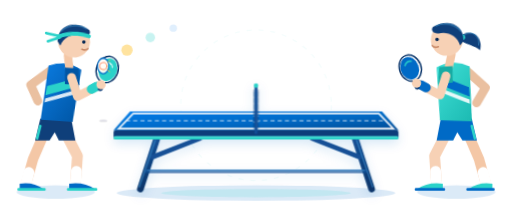
t = 0.00 s
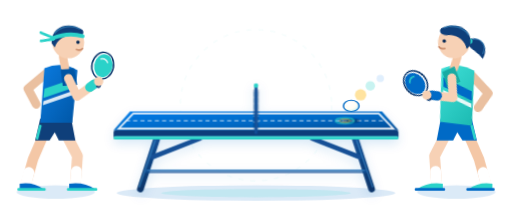
t = 0.54 s
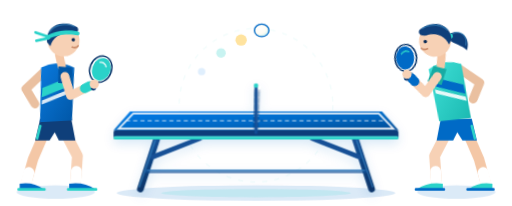
t = 1.10 s
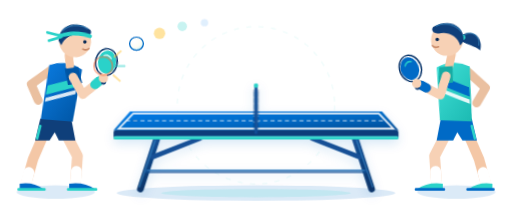
t = 1.66 s
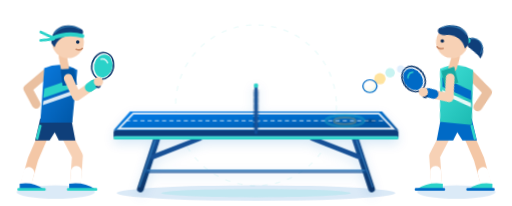
t = 2.23 s
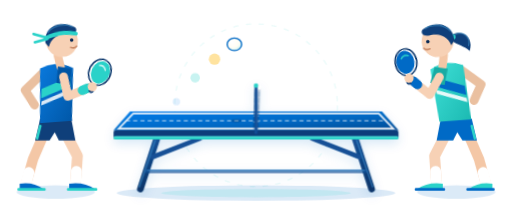
t = 2.76 s

The animated SVG that drew these frames (rendered in a browser with its animation timeline set to each time). Animation: 15 CSS @keyframes rules; one cycle of 3.33 s, repeats indefinitely.

<svg xmlns="http://www.w3.org/2000/svg" viewBox="52 140 496 200" width="496" height="200" role="img" aria-labelledby="svgTitle svgDesc" style="max-width: 100%; height: auto;">
  <title id="svgTitle">TT戰網｜桌球雙人對打 Loading 動畫</title>
  <desc id="svgDesc">採用經濟部國際貿易署 TITA 寶藍與湖水青識別色搭配殺球橘金火花之純透明雙人桌球對打循環動態。</desc>

  <style>
    /* ---------- 1. 桌球拋物線主路徑（1.6s 無縫循環） ---------- */
    .ball-main {
      animation: rallyPath 1.6s linear infinite;
    }
    .ball-trail-1 {
      animation: rallyPath 1.6s linear -0.045s infinite;
      opacity: 0.48;
    }
    .ball-trail-2 {
      animation: rallyPath 1.6s linear -0.09s infinite;
      opacity: 0.26;
    }
    .ball-trail-3 {
      animation: rallyPath 1.6s linear -0.135s infinite;
      opacity: 0.12;
    }

    .ball-squash {
      transform-origin: 0px 0px;
      animation: ballSquash 1.6s linear infinite;
    }

    @keyframes rallyPath {
      0%   { transform: translate(152px, 204px); }
      4%   { transform: translate(184.7px, 182px); }
      8%   { transform: translate(216.5px, 167.9px); }
      12%  { transform: translate(247.3px, 161.8px); }
      16%  { transform: translate(277px, 163.5px); }
      20%  { transform: translate(305.8px, 173.3px); }
      24%  { transform: translate(333.5px, 190.9px); }
      28%  { transform: translate(360.2px, 216.5px); }
      32%  { transform: translate(386px, 250px); }
      38%  { transform: translate(405.4px, 227.1px); }
      44%  { transform: translate(426px, 211.8px); }
      50%  { transform: translate(448px, 204px); }
      54%  { transform: translate(415.3px, 182px); }
      58%  { transform: translate(383.5px, 167.9px); }
      62%  { transform: translate(352.7px, 161.8px); }
      66%  { transform: translate(323px, 163.5px); }
      70%  { transform: translate(294.2px, 173.3px); }
      74%  { transform: translate(266.5px, 190.9px); }
      78%  { transform: translate(239.8px, 216.5px); }
      82%  { transform: translate(214px, 250px); }
      88%  { transform: translate(194.6px, 227.1px); }
      94%  { transform: translate(174px, 211.8px); }
      100% { transform: translate(152px, 204px); }
    }

    @keyframes ballSquash {
      0%, 100% { transform: scale(0.84, 1.16); }
      5%, 26%  { transform: scale(1.08, 0.93); }
      32%      { transform: scale(1.24, 0.76); }
      37%, 45% { transform: scale(1.05, 0.95); }
      50%      { transform: scale(0.84, 1.16); }
      55%, 76% { transform: scale(1.08, 0.93); }
      82%      { transform: scale(1.24, 0.76); }
      87%, 95% { transform: scale(1.05, 0.95); }
    }

    /* ---------- 2. 桌面球影同步追蹤 ---------- */
    .ball-shadow {
      animation: ballShadowMove 1.6s linear infinite;
    }
    @keyframes ballShadowMove {
      0%   { transform: translate(152px, 257px) scale(0.45); opacity: 0.14; }
      16%  { transform: translate(277px, 257px) scale(0.32); opacity: 0.1; }
      32%  { transform: translate(386px, 257px) scale(1.05); opacity: 0.45; }
      41%  { transform: translate(416px, 257px) scale(0.6);  opacity: 0.22; }
      50%  { transform: translate(448px, 257px) scale(0.45); opacity: 0.14; }
      66%  { transform: translate(323px, 257px) scale(0.32); opacity: 0.1; }
      82%  { transform: translate(214px, 257px) scale(1.05); opacity: 0.45; }
      91%  { transform: translate(184px, 257px) scale(0.6);  opacity: 0.22; }
      100% { transform: translate(152px, 257px) scale(0.45); opacity: 0.14; }
    }

    /* ---------- 3. 桌面彈跳漣漪特效 ---------- */
    .ripple-right {
      transform-origin: 386px 257px;
      animation: bounceRippleR 1.6s ease-out infinite;
    }
    @keyframes bounceRippleR {
      0%, 31.5% { transform: scale(0.2); opacity: 0; }
      32%       { transform: scale(0.35); opacity: 0.95; }
      46%       { transform: scale(1.7); opacity: 0; }
      100%      { transform: scale(1.7); opacity: 0; }
    }

    .ripple-left {
      transform-origin: 214px 257px;
      animation: bounceRippleL 1.6s ease-out infinite;
    }
    @keyframes bounceRippleL {
      0%, 81.5% { transform: scale(0.2); opacity: 0; }
      82%       { transform: scale(0.35); opacity: 0.95; }
      96%       { transform: scale(1.7); opacity: 0; }
      100%      { transform: scale(1.7); opacity: 0; }
    }

    /* ---------- 4. 揮拍擊球瞬間光爆 ---------- */
    .impact-left {
      transform-origin: 152px 204px;
      animation: impactPopL 1.6s ease-out infinite;
    }
    @keyframes impactPopL {
      0%        { transform: scale(0.35); opacity: 0.95; }
      11%       { transform: scale(1.4); opacity: 0; }
      100%      { transform: scale(1.4); opacity: 0; }
    }

    .impact-right {
      transform-origin: 448px 204px;
      animation: impactPopR 1.6s ease-out infinite;
    }
    @keyframes impactPopR {
      0%, 49.5% { transform: scale(0.35); opacity: 0; }
      50%       { transform: scale(0.35); opacity: 0.95; }
      61%       { transform: scale(1.4); opacity: 0; }
      100%      { transform: scale(1.4); opacity: 0; }
    }

    /* ---------- 5. 左側選手（深藍主隊服）動作同步 ---------- */
    .player-a-upper {
      transform-origin: 105px 262px;
      animation: playerABody 1.6s ease-in-out infinite;
    }
    @keyframes playerABody {
      0%, 100% { transform: rotate(4deg) translateY(0px); }
      12%      { transform: rotate(7deg) translateY(-2px); }
      35%      { transform: rotate(0deg) translateY(2px); }
      60%      { transform: rotate(-2deg) translateY(0px); }
      86%      { transform: rotate(-7deg) translateY(3px); }
    }

    .player-a-arm {
      transform-origin: 118px 210px;
      animation: playerAArm 1.6s cubic-bezier(0.35, 0, 0.25, 1) infinite;
    }
    @keyframes playerAArm {
      0%, 100% { transform: rotate(0deg); }
      12%      { transform: rotate(-28deg); }
      35%      { transform: rotate(-4deg); }
      68%      { transform: rotate(8deg); }
      86%      { transform: rotate(32deg); }
    }

    .headband-tail {
      transform-origin: 104px 175px;
      animation: ribbonWave 0.8s ease-in-out infinite alternate;
    }
    @keyframes ribbonWave {
      from { transform: rotate(-8deg); }
      to   { transform: rotate(10deg); }
    }

    /* ---------- 6. 右側選手（青綠主隊服）動作同步 ---------- */
    .player-b-upper {
      transform-origin: 495px 262px;
      animation: playerBBody 1.6s ease-in-out infinite;
    }
    @keyframes playerBBody {
      0%, 100% { transform: rotate(2deg) translateY(0px); }
      36%      { transform: rotate(7deg) translateY(3px); }
      50%      { transform: rotate(-4deg) translateY(0px); }
      62%      { transform: rotate(-7deg) translateY(-2px); }
      85%      { transform: rotate(0deg) translateY(2px); }
    }

    .player-b-arm {
      transform-origin: 482px 210px;
      animation: playerBArm 1.6s cubic-bezier(0.35, 0, 0.25, 1) infinite;
    }
    @keyframes playerBArm {
      0%, 100% { transform: rotate(-6deg); }
      20%      { transform: rotate(-10deg); }
      36%      { transform: rotate(-32deg); }
      50%      { transform: rotate(0deg); }
      62%      { transform: rotate(28deg); }
      85%      { transform: rotate(4deg); }
    }

    .ponytail-sway {
      transform-origin: 496px 176px;
      animation: ponyWave 0.8s ease-in-out infinite alternate;
    }
    @keyframes ponyWave {
      from { transform: rotate(-7deg); }
      to   { transform: rotate(9deg); }
    }

    /* ---------- 7. 球網氣流微震與背景光圈 ---------- */
    .net-mesh {
      transform-origin: 300px 262px;
      animation: netBreeze 1.6s ease-in-out infinite;
    }
    @keyframes netBreeze {
      0%, 15%, 30%, 65%, 80%, 100% { transform: skewX(0deg); }
      20% { transform: skewX(2.2deg); }
      70% { transform: skewX(-2.2deg); }
    }

    .bg-pulse {
      transform-origin: 300px 242px;
      animation: bgPulse 3.2s ease-in-out infinite alternate;
    }
    @keyframes bgPulse {
      from { transform: scale(0.96); opacity: 0.22; }
      to   { transform: scale(1.04); opacity: 0.42; }
    }

    @media (prefers-reduced-motion: reduce) {
      .ball-main,
      .ball-trail-1,
      .ball-trail-2,
      .ball-trail-3,
      .ball-squash,
      .ball-shadow,
      .ripple-right,
      .ripple-left,
      .impact-left,
      .impact-right,
      .player-a-upper,
      .player-a-arm,
      .headband-tail,
      .player-b-upper,
      .player-b-arm,
      .ponytail-sway,
      .net-mesh,
      .bg-pulse {
        animation: none !important;
      }
      .ripple-right,
      .ripple-left,
      .impact-left,
      .impact-right {
        opacity: 0;
      }
    }
  </style>

  <defs>
    <!-- 球桌桌面漸層（TITA PANTONE 2175 C 深寶藍系） -->
    <linearGradient id="tableTopGrad" x1="0%" y1="0%" x2="100%" y2="100%">
      <stop offset="0%" stop-color="#007CEB" />
      <stop offset="55%" stop-color="#006AC6" />
      <stop offset="100%" stop-color="#084B94" />
    </linearGradient>

    <!-- 桌腳結構金屬鋼藍漸層（深淺背景皆銳利可見） -->
    <linearGradient id="tableLegGrad" x1="0%" y1="0%" x2="0%" y2="100%">
      <stop offset="0%" stop-color="#145096" />
      <stop offset="100%" stop-color="#0B366B" />
    </linearGradient>

    <!-- 左側選手隊服漸層 -->
    <linearGradient id="jerseyBlueGrad" x1="0%" y1="0%" x2="100%" y2="100%">
      <stop offset="0%" stop-color="#0A7BE0" />
      <stop offset="100%" stop-color="#0055A4" />
    </linearGradient>

    <!-- 右側選手隊服漸層（TITA PANTONE 3252 C 青綠系） -->
    <linearGradient id="jerseyTealGrad" x1="0%" y1="0%" x2="100%" y2="100%">
      <stop offset="0%" stop-color="#3FE0D7" />
      <stop offset="100%" stop-color="#1CBAB2" />
    </linearGradient>

    <!-- 桌球立體漸層（賽事暖白質感） -->
    <radialGradient id="ballGrad" cx="35%" cy="30%" r="70%">
      <stop offset="0%" stop-color="#FFFFFF" />
      <stop offset="68%" stop-color="#FFFDF4" />
      <stop offset="100%" stop-color="#D5F4F2" />
    </radialGradient>

    <!-- 球網格線圖樣 -->
    <pattern id="netPattern" width="6" height="6" patternUnits="userSpaceOnUse">
      <path d="M 6 0 L 0 0 0 6" fill="none" stroke="#FFFFFF" stroke-width="0.9" opacity="0.7" />
    </pattern>

    <!-- 柔和球桌發光陰影 -->
    <filter id="softGlow" x="-15%" y="-15%" width="130%" height="130%">
      <feDropShadow dx="0" dy="4" stdDeviation="5" flood-color="#006AC6" flood-opacity="0.16" />
    </filter>
  </defs>

  <!-- ==================== 1. 透明背景微弱脈衝氣流圈 ==================== -->
  <g class="bg-pulse">
    <circle cx="300" cy="242" r="76" fill="none" stroke="#2AD2C9" stroke-width="1.2" stroke-dasharray="5 7" opacity="0.24" />
  </g>

  <!-- ==================== 2. 地面柔和陰影與舞台反光 ==================== -->
  <g id="floor-shadows">
    <ellipse cx="106" cy="326" rx="38" ry="6.5" fill="#006AC6" opacity="0.14" />
    <ellipse cx="494" cy="326" rx="38" ry="6.5" fill="#006AC6" opacity="0.14" />
    <ellipse cx="300" cy="327" rx="135" ry="7.5" fill="#006AC6" opacity="0.14" />
    <ellipse cx="300" cy="327" rx="92" ry="4" fill="#2AD2C9" opacity="0.14" />
  </g>

  <!-- ==================== 3. 左側選手（Player A：TITA 寶藍隊服 + 青綠球拍） ==================== -->
  <g id="player-left">
    <g id="player-a-legs">
      <path d="M 97 264 L 84 294 L 77 319" fill="none" stroke="#F4C7A6" stroke-width="10" stroke-linecap="round" stroke-linejoin="round" />
      <path d="M 113 264 L 127 291 L 125 319" fill="none" stroke="#F7D1B5" stroke-width="10.5" stroke-linecap="round" stroke-linejoin="round" />
      <path d="M 80 307 L 77 319 M 126 306 L 125 319" fill="none" stroke="#FFFFFF" stroke-width="10.5" stroke-linecap="round" />
      <path d="M 71 318 Q 84 316 94 323 L 71 323 Z" fill="#006AC6" />
      <line x1="70" y1="323.5" x2="95" y2="323.5" stroke="#2AD2C9" stroke-width="2.6" stroke-linecap="round" />
      <path d="M 119 318 Q 133 316 144 323 L 119 323 Z" fill="#006AC6" />
      <line x1="118" y1="323.5" x2="145" y2="323.5" stroke="#2AD2C9" stroke-width="2.6" stroke-linecap="round" />
      <path d="M 91 255 L 121 255 L 125 276 L 109 276 L 105 268 L 100 276 L 86 276 Z" fill="#0F3F7A" />
      <line x1="91" y1="262" x2="88" y2="274" stroke="#2AD2C9" stroke-width="2.5" stroke-linecap="round" />
    </g>

    <g class="player-a-upper">
      <path d="M 98 208 L 79 224 L 87 239" fill="none" stroke="#EAC0A0" stroke-width="8.5" stroke-linecap="round" stroke-linejoin="round" />
      <path d="M 95 204 Q 112 197 127 206 L 122 257 L 91 257 Z" fill="url(#jerseyBlueGrad)" />
      <path d="M 95 224 L 124 214 L 123 223 L 94 233 Z" fill="#2AD2C9" />
      <path d="M 94 236 L 123 226 L 122.5 230 L 93.5 240 Z" fill="#FFFFFF" opacity="0.85" />

      <line x1="113" y1="193" x2="115" y2="204" stroke="#F4C7A6" stroke-width="8" stroke-linecap="round" />
      <circle cx="118" cy="179" r="15.5" fill="#F7D1B5" />
      <!-- 俏皮短髮與暗底邊緣高光 -->
      <path d="M 102 180 C 101 164, 118 158, 132 167 C 134 170, 132 174, 126 173 C 117 171, 108 175, 105 184 Z" fill="#0F3F7A" />
      <path d="M 105 170 C 111 163, 122 162, 129 166" fill="none" stroke="#5CC3F5" stroke-width="1.3" stroke-linecap="round" opacity="0.35" />

      <path d="M 103 175 Q 118 169 132 173" fill="none" stroke="#2AD2C9" stroke-width="3.8" stroke-linecap="round" />
      <g class="headband-tail">
        <path d="M 104 175 L 91 171 M 104 176 L 92 179" stroke="#2AD2C9" stroke-width="2.6" stroke-linecap="round" />
      </g>
      <circle cx="127.5" cy="179" r="1.7" fill="#062854" />
      <path d="M 126 186 Q 130 187.5 132 185" fill="none" stroke="#C98A68" stroke-width="1.5" stroke-linecap="round" />

      <g class="player-a-arm">
        <path d="M 111 205 L 124 205 L 126 221 L 112 221 Z" fill="#0055A4" />
        <path d="M 118 214 L 125 232 L 145 220" fill="none" stroke="#F7D1B5" stroke-width="8.5" stroke-linecap="round" stroke-linejoin="round" />
        <line x1="138" y1="224" x2="143" y2="221" stroke="#2AD2C9" stroke-width="9" stroke-linecap="round" />
        <g transform="translate(152, 204) rotate(16)">
          <rect x="-2.5" y="10" width="5" height="12" rx="2.5" fill="#0F3F7A" />
          <ellipse cx="0" cy="0" rx="10.5" ry="13" fill="#FFFFFF" stroke="#0B366B" stroke-width="1.4" />
          <ellipse cx="0.6" cy="0" rx="8.8" ry="11.2" fill="#2AD2C9" />
          <path d="M -3 -6 Q 1 -8 4 -4" fill="none" stroke="#FFFFFF" stroke-width="1.5" stroke-linecap="round" opacity="0.7" />
        </g>
        <circle cx="147" cy="219" r="4.5" fill="#F7D1B5" />
      </g>
    </g>
  </g>

  <!-- ==================== 4. 右側選手（Player B：TITA 青綠隊服 + 寶藍球拍） ==================== -->
  <g id="player-right">
    <g id="player-b-legs">
      <path d="M 503 264 L 516 294 L 523 319" fill="none" stroke="#F4C7A6" stroke-width="10" stroke-linecap="round" stroke-linejoin="round" />
      <path d="M 487 264 L 473 291 L 475 319" fill="none" stroke="#F7D1B5" stroke-width="10.5" stroke-linecap="round" stroke-linejoin="round" />
      <path d="M 520 307 L 523 319 M 474 306 L 475 319" fill="none" stroke="#FFFFFF" stroke-width="10.5" stroke-linecap="round" />
      <path d="M 529 318 Q 516 316 506 323 L 529 323 Z" fill="#2AD2C9" />
      <line x1="530" y1="323.5" x2="505" y2="323.5" stroke="#006AC6" stroke-width="2.6" stroke-linecap="round" />
      <path d="M 481 318 Q 467 316 456 323 L 481 323 Z" fill="#2AD2C9" />
      <line x1="482" y1="323.5" x2="455" y2="323.5" stroke="#006AC6" stroke-width="2.6" stroke-linecap="round" />
      <path d="M 509 255 L 479 255 L 475 276 L 491 276 L 495 268 L 500 276 L 514 276 Z" fill="#006AC6" />
      <line x1="509" y1="262" x2="512" y2="274" stroke="#2AD2C9" stroke-width="2.5" stroke-linecap="round" />
    </g>

    <g class="player-b-upper">
      <path d="M 502 208 L 521 224 L 513 239" fill="none" stroke="#EAC0A0" stroke-width="8.5" stroke-linecap="round" stroke-linejoin="round" />
      <path d="M 505 204 Q 488 197 473 206 L 478 257 L 509 257 Z" fill="url(#jerseyTealGrad)" />
      <path d="M 505 224 L 476 214 L 477 223 L 506 233 Z" fill="#006AC6" />
      <path d="M 506 236 L 477 226 L 477.5 230 L 506.5 240 Z" fill="#FFFFFF" opacity="0.88" />

      <line x1="487" y1="193" x2="485" y2="204" stroke="#F4C7A6" stroke-width="8" stroke-linecap="round" />
      <g class="ponytail-sway">
        <path d="M 496 174 C 508 168, 517 178, 513 190 C 507 185, 502 184, 496 180 Z" fill="#0F3F7A" />
        <path d="M 499 174 C 507 170, 514 176, 512 185" fill="none" stroke="#5CC3F5" stroke-width="1.2" stroke-linecap="round" opacity="0.35" />
        <circle cx="497" cy="176" r="2.6" fill="#2AD2C9" />
      </g>
      <circle cx="482" cy="179" r="15.5" fill="#F7D1B5" />
      <!-- 俐落運動髮型與暗底邊緣高光 -->
      <path d="M 498 180 C 499 164, 482 158, 468 167 C 466 170, 468 174, 474 173 C 483 171, 492 175, 495 184 Z" fill="#0F3F7A" />
      <path d="M 495 170 C 489 163, 478 162, 471 166" fill="none" stroke="#5CC3F5" stroke-width="1.3" stroke-linecap="round" opacity="0.35" />

      <circle cx="472.5" cy="179" r="1.7" fill="#062854" />
      <path d="M 474 186 Q 470 187.5 468 185" fill="none" stroke="#C98A68" stroke-width="1.5" stroke-linecap="round" />

      <g class="player-b-arm">
        <path d="M 489 205 L 476 205 L 474 221 L 488 221 Z" fill="#18ABA3" />
        <path d="M 482 214 L 475 232 L 455 220" fill="none" stroke="#F7D1B5" stroke-width="8.5" stroke-linecap="round" stroke-linejoin="round" />
        <line x1="462" y1="224" x2="457" y2="221" stroke="#006AC6" stroke-width="9" stroke-linecap="round" />
        <g transform="translate(448, 204) rotate(-16)">
          <rect x="-2.5" y="10" width="5" height="12" rx="2.5" fill="#0F3F7A" />
          <ellipse cx="0" cy="0" rx="10.5" ry="13" fill="#FFFFFF" stroke="#0B366B" stroke-width="1.4" />
          <ellipse cx="-0.6" cy="0" rx="8.8" ry="11.2" fill="#006AC6" />
          <path d="M 3 -6 Q -1 -8 -4 -4" fill="none" stroke="#2AD2C9" stroke-width="1.5" stroke-linecap="round" opacity="0.85" />
        </g>
        <circle cx="453" cy="219" r="4.5" fill="#F7D1B5" />
      </g>
    </g>
  </g>

  <!-- ==================== 5. 桌球桌與球網 ==================== -->
  <g id="pingpong-table" filter="url(#softGlow)">
    <!-- 桌腳支撐結構（鋼藍漸層＋青藍金屬高光邊，深淺底都立體） -->
    <g stroke-linecap="round" stroke-linejoin="round" fill="none">
      <line x1="204" y1="274" x2="188" y2="323" stroke="url(#tableLegGrad)" stroke-width="6.5" />
      <line x1="396" y1="274" x2="412" y2="323" stroke="url(#tableLegGrad)" stroke-width="6.5" />
      <line x1="200" y1="292" x2="246" y2="274" stroke="#145096" stroke-width="4.5" />
      <line x1="400" y1="292" x2="354" y2="274" stroke="#145096" stroke-width="4.5" />
      <line x1="194" y1="306" x2="406" y2="306" stroke="#145096" stroke-width="3.5" opacity="0.7" />
      <!-- 金屬反光描邊 -->
      <line x1="202.5" y1="276" x2="187" y2="321" stroke="#4FA8E8" stroke-width="1.4" opacity="0.45" />
      <line x1="397.5" y1="276" x2="413" y2="321" stroke="#4FA8E8" stroke-width="1.4" opacity="0.45" />
      <line x1="195" y1="305" x2="405" y2="305" stroke="#4FA8E8" stroke-width="1.4" opacity="0.45" />
    </g>

    <!-- 2.5D 透視球桌平面 -->
    <polygon points="178,248 422,248 438,266 162,266" fill="url(#tableTopGrad)" />

    <!-- 球桌標準白色邊線與中線 -->
    <polygon points="181,250 419,250 433,264.5 167,264.5" fill="none" stroke="#FFFFFF" stroke-width="1.6" opacity="0.92" />
    <line x1="174" y1="257" x2="426" y2="257" stroke="#FFFFFF" stroke-width="1.1" stroke-dasharray="4 3" opacity="0.6" />

    <!-- 球桌前緣厚度、TITA 青綠飾邊與微光高光線 -->
    <rect x="162" y="266" width="276" height="9" rx="2" fill="#0A3D7A" />
    <rect x="162" y="272" width="276" height="3" rx="1.5" fill="#2AD2C9" />
    <line x1="163" y1="272.4" x2="437" y2="272.4" stroke="#7CEEE7" stroke-width="1" stroke-linecap="round" opacity="0.55" />

    <!-- 桌面同步球影 -->
    <g class="ball-shadow">
      <ellipse cx="0" cy="0" rx="8.5" ry="2.6" fill="#041E42" />
    </g>

    <!-- 左右桌面彈跳漣漪（TITA 青綠外環 ＋ 金色核心漣漪） -->
    <g class="ripple-right">
      <ellipse cx="386" cy="257" rx="14" ry="4.2" fill="none" stroke="#2AD2C9" stroke-width="2" />
      <ellipse cx="386" cy="257" rx="8" ry="2.4" fill="none" stroke="#FFC436" stroke-width="1.5" />
    </g>
    <g class="ripple-left">
      <ellipse cx="214" cy="257" rx="14" ry="4.2" fill="none" stroke="#2AD2C9" stroke-width="2" />
      <ellipse cx="214" cy="257" rx="8" ry="2.4" fill="none" stroke="#FFC436" stroke-width="1.5" />
    </g>

    <!-- 中央球網與網架 -->
    <g id="table-net">
      <g class="net-mesh">
        <polygon points="297,225 303,225 303,265 297,265" fill="#0A3D7A" opacity="0.32" />
        <rect x="297" y="225" width="6" height="40" fill="url(#netPattern)" />
        <rect x="296.5" y="223" width="7" height="4" rx="1" fill="#FFFFFF" />
      </g>
      <rect x="298.5" y="223" width="3" height="47" rx="1.5" fill="#145096" />
      <circle cx="300" cy="223" r="2.2" fill="#2AD2C9" />
    </g>
  </g>

  <!-- ==================== 6. 桌球本體、三段動能尾跡與殺球橘金火花 ==================== -->
  <g id="pingpong-ball-system">
    <g class="ball-trail-3">
      <circle cx="0" cy="0" r="3.6" fill="#007CEB" />
    </g>
    <g class="ball-trail-2">
      <circle cx="0" cy="0" r="4.6" fill="#2AD2C9" />
    </g>
    <g class="ball-trail-1">
      <circle cx="0" cy="0" r="5.5" fill="#FFC436" />
    </g>

    <g class="ball-main">
      <g class="ball-squash">
        <circle cx="0" cy="0" r="6.5" fill="url(#ballGrad)" stroke="#006AC6" stroke-width="1.2" />
        <circle cx="-2" cy="-2.2" r="1.8" fill="#FFFFFF" />
      </g>
    </g>

    <!-- 左側擊球瞬間火花（殺球橘外環 ＋ 榮耀金斜線 ＋ 青綠速度線） -->
    <g class="impact-left" stroke-linecap="round">
      <circle cx="152" cy="204" r="10" fill="none" stroke="#FF6B35" stroke-width="2" />
      <line x1="164" y1="194" x2="171" y2="188" stroke="#FFC436" stroke-width="2.2" />
      <line x1="166" y1="204" x2="175" y2="204" stroke="#2AD2C9" stroke-width="2.2" />
      <line x1="163" y1="214" x2="170" y2="220" stroke="#FFC436" stroke-width="2.2" />
    </g>

    <!-- 右側擊球瞬間火花（殺球橘外環 ＋ 榮耀金斜線 ＋ 青綠速度線） -->
    <g class="impact-right" stroke-linecap="round">
      <circle cx="448" cy="204" r="10" fill="none" stroke="#FF6B35" stroke-width="2" />
      <line x1="436" y1="194" x2="429" y2="188" stroke="#FFC436" stroke-width="2.2" />
      <line x1="434" y1="204" x2="425" y2="204" stroke="#2AD2C9" stroke-width="2.2" />
      <line x1="437" y1="214" x2="430" y2="220" stroke="#FFC436" stroke-width="2.2" />
    </g>
  </g>
</svg>
